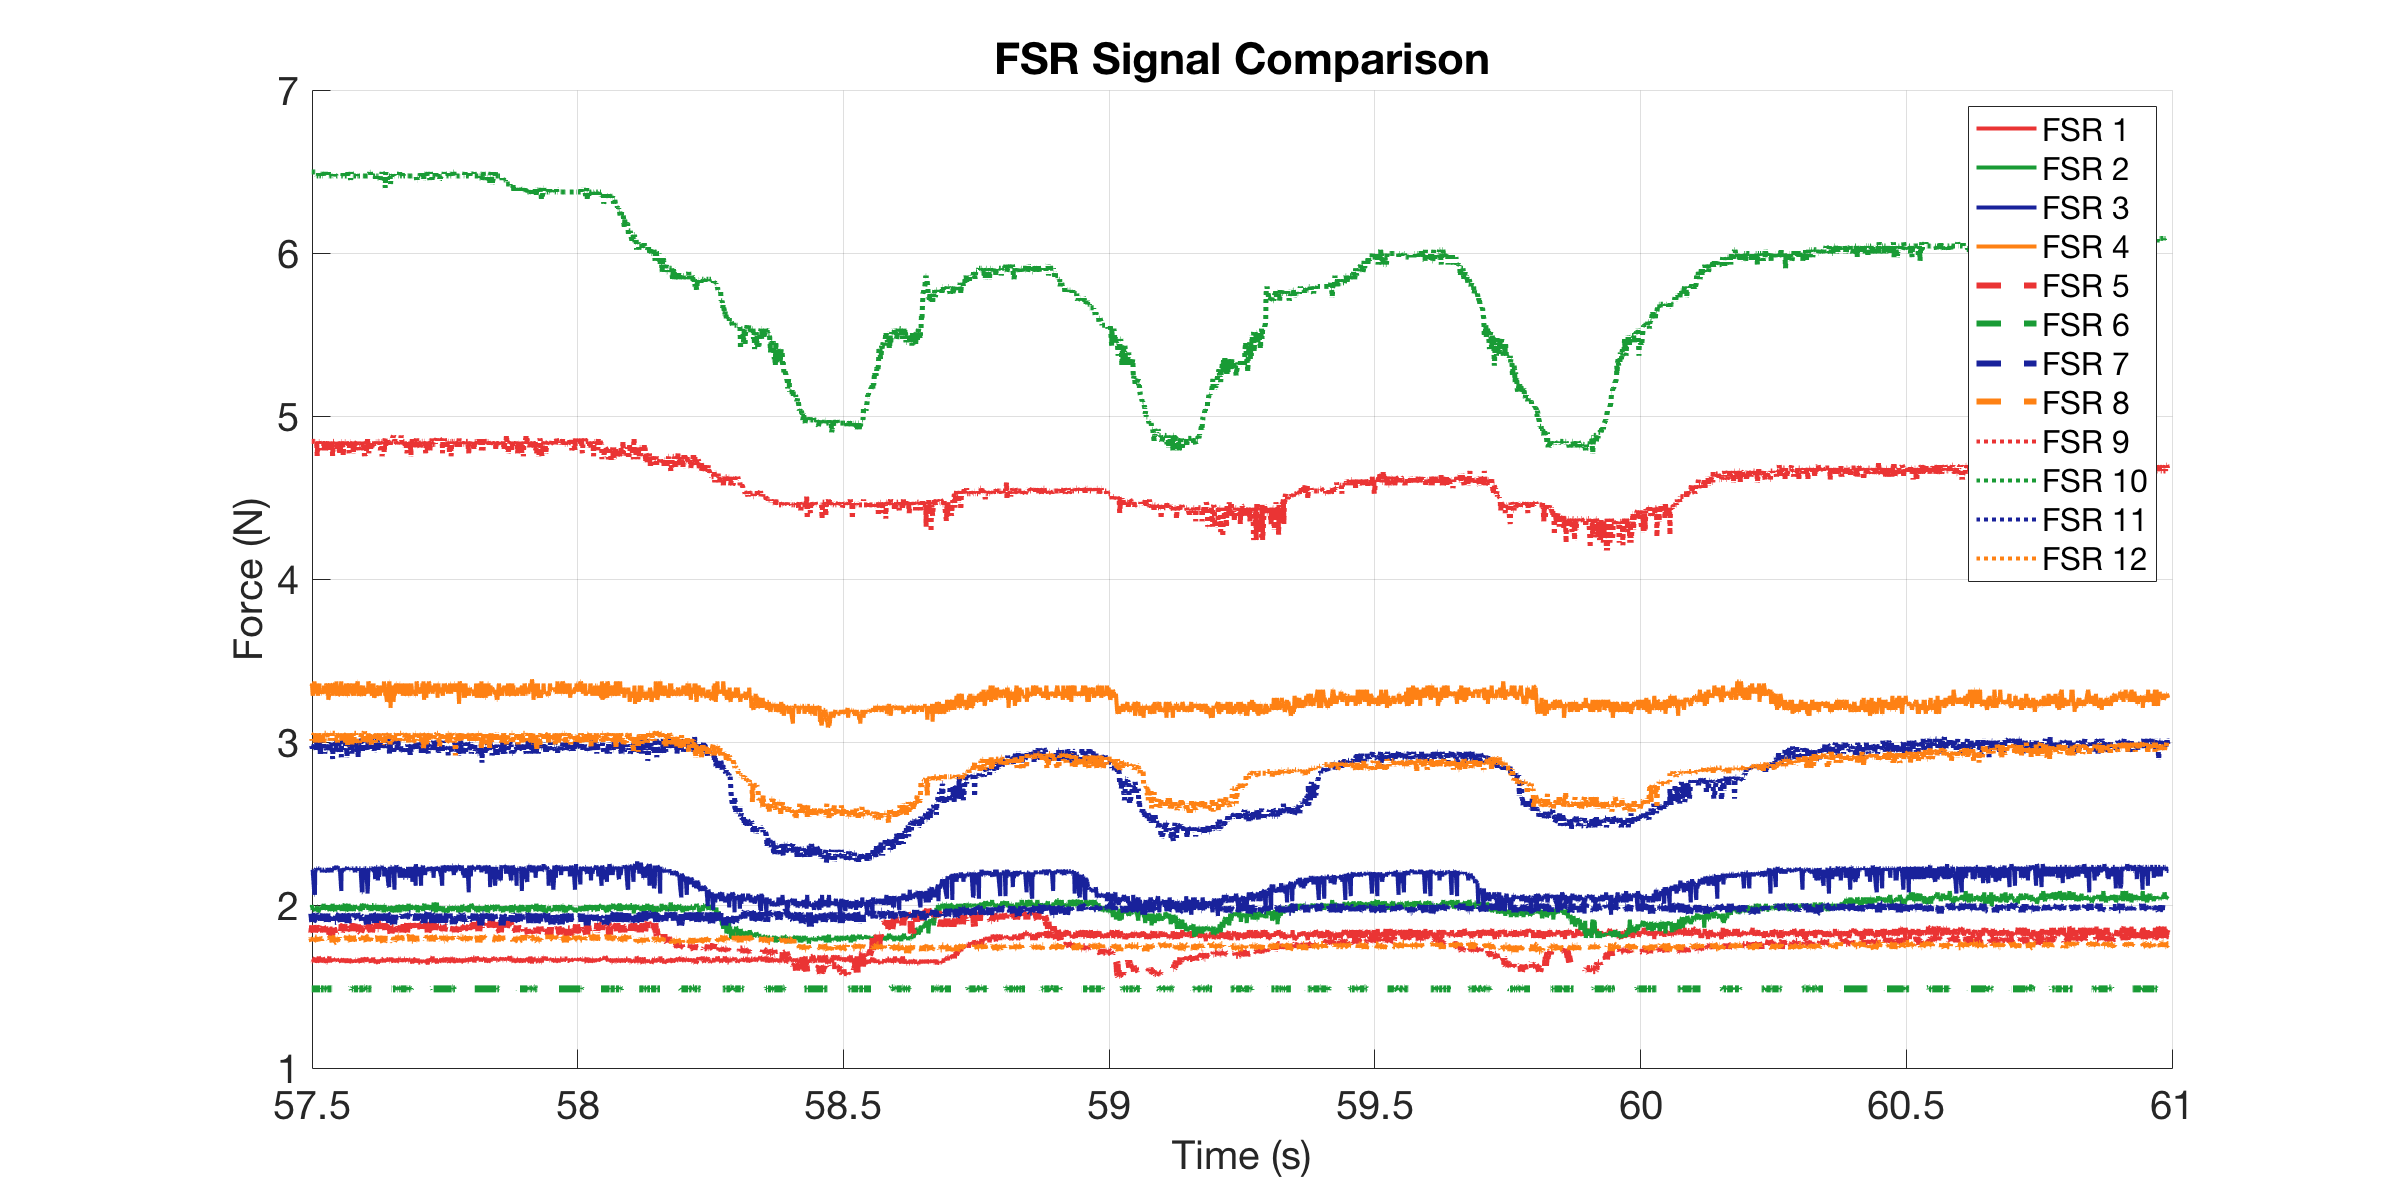

Values plotted in this chart, from the file beside it:
0, 1.6593, 1.9549, 2.2255, 3.2959, 1.8183, 1.4856, 1.918, 1.8113, 4.8441, 6.4971, 2.9962, 3.0192
0.003413, 1.672, 1.962, 2.217, 3.283, 1.853, 1.486, 1.896, 1.77, 4.844, 6.497, 2.985, 3.031
0.004433, 1.672, 1.985, 2.07, 3.308, 1.875, 1.486, 1.925, 1.798, 4.844, 6.497, 2.985, 3.031
0.004923, 1.653, 1.97, 2.225, 3.308, 1.867, 1.486, 1.933, 1.798, 4.844, 6.522, 2.996, 2.996
0.005412, 1.666, 1.977, 2.225, 3.372, 1.882, 1.486, 1.947, 1.791, 4.826, 6.497, 2.985, 3.019
0.006, 1.653, 1.985, 2.217, 3.308, 1.875, 1.491, 1.94, 1.77, 4.771, 6.497, 2.996, 2.996
0.006982, 1.666, 1.985, 2.225, 3.246, 1.86, 1.486, 1.911, 1.811, 4.826, 6.497, 2.951, 3.019
0.008, 1.659, 1.955, 2.217, 3.296, 1.867, 1.486, 1.947, 1.784, 4.844, 6.497, 2.951, 3.054
0.008983, 1.653, 2, 2.217, 3.359, 1.832, 1.486, 1.947, 1.798, 4.844, 6.497, 2.974, 3.008
0.01059, 1.653, 1.97, 2.208, 3.283, 1.875, 1.486, 1.896, 1.777, 4.844, 6.497, 2.951, 3.031
0.01367, 1.672, 1.97, 2.062, 3.372, 1.832, 1.486, 1.918, 1.798, 4.844, 6.497, 2.985, 3.054
0.0147, 1.678, 1.962, 2.062, 3.296, 1.846, 1.486, 1.94, 1.784, 4.844, 6.497, 2.985, 3.019
0.01519, 1.647, 1.962, 2.2, 3.308, 1.86, 1.486, 1.94, 1.798, 4.844, 6.497, 2.962, 2.996
0.01599, 1.653, 1.97, 2.217, 3.308, 1.875, 1.486, 1.947, 1.798, 4.844, 6.497, 2.985, 3.042
0.017, 1.659, 1.977, 2.225, 3.359, 1.86, 1.486, 1.94, 1.798, 4.844, 6.497, 2.951, 3.054
0.01798, 1.659, 1.977, 2.225, 3.359, 1.832, 1.486, 1.911, 1.798, 4.844, 6.472, 2.996, 2.996
0.01898, 1.647, 1.992, 2.217, 3.321, 1.853, 1.486, 1.918, 1.791, 4.753, 6.472, 2.974, 3.031
0.02001, 1.653, 1.992, 2.217, 3.283, 1.853, 1.486, 1.947, 1.784, 4.844, 6.472, 2.996, 3.042
0.02101, 1.659, 1.955, 2.225, 3.308, 1.839, 1.486, 1.911, 1.804, 4.826, 6.472, 2.962, 2.996
0.02201, 1.685, 1.962, 2.225, 3.296, 1.867, 1.486, 1.925, 1.791, 4.844, 6.497, 2.996, 3.054
0.02301, 1.672, 1.977, 2.225, 3.359, 1.867, 1.486, 1.933, 1.798, 4.844, 6.472, 2.996, 3.031
0.02424, 1.647, 1.985, 2.217, 3.296, 1.832, 1.486, 1.933, 1.791, 4.826, 6.472, 2.974, 2.996
0.02498, 1.672, 1.97, 2.217, 3.308, 1.853, 1.491, 1.911, 1.777, 4.807, 6.472, 2.917, 3.031
0.02598, 1.666, 1.985, 2.217, 3.296, 1.853, 1.486, 1.94, 1.791, 4.789, 6.472, 2.985, 3.008
0.02698, 1.653, 1.985, 2.217, 3.296, 1.839, 1.486, 1.903, 1.798, 4.844, 6.497, 2.962, 3.042
0.02798, 1.659, 1.977, 2.2, 3.308, 1.86, 1.486, 1.933, 1.811, 4.826, 6.472, 2.929, 2.996
0.02899, 1.653, 2, 2.217, 3.296, 1.867, 1.486, 1.918, 1.798, 4.844, 6.472, 2.996, 3.054
0.03, 1.678, 1.97, 2.217, 3.308, 1.86, 1.486, 1.925, 1.798, 4.826, 6.497, 2.985, 3.008
0.031, 1.672, 2.008, 2.217, 3.296, 1.832, 1.486, 1.947, 1.791, 4.844, 6.472, 2.962, 2.996
0.03199, 1.647, 1.985, 2.217, 3.346, 1.853, 1.491, 1.896, 1.791, 4.789, 6.472, 2.996, 3.008
0.03299, 1.659, 1.977, 2.2, 3.346, 1.867, 1.486, 1.94, 1.798, 4.844, 6.472, 2.929, 3.054
0.03426, 1.653, 1.992, 2.217, 3.346, 1.832, 1.486, 1.955, 1.791, 4.826, 6.497, 2.962, 3.054
0.03499, 1.647, 1.992, 2.217, 3.296, 1.846, 1.486, 1.903, 1.791, 4.789, 6.472, 2.985, 3.054
0.03599, 1.653, 1.977, 2.217, 3.296, 1.86, 1.486, 1.903, 1.784, 4.826, 6.472, 2.962, 3.031
0.03698, 1.647, 1.97, 2.208, 3.346, 1.811, 1.491, 1.947, 1.811, 4.789, 6.472, 2.951, 3.031
0.038, 1.647, 1.992, 2.2, 3.359, 1.86, 1.486, 1.896, 1.791, 4.826, 6.472, 2.951, 3.042
0.039, 1.672, 1.97, 2.225, 3.346, 1.853, 1.486, 1.925, 1.791, 4.844, 6.472, 2.962, 3.042
0.03998, 1.672, 2, 2.217, 3.258, 1.832, 1.486, 1.918, 1.804, 4.826, 6.497, 2.951, 3.031
0.04098, 1.672, 1.977, 2.225, 3.283, 1.86, 1.486, 1.925, 1.798, 4.844, 6.472, 2.962, 3.054
0.04198, 1.685, 1.962, 2.217, 3.296, 1.853, 1.486, 1.911, 1.791, 4.826, 6.472, 2.985, 3.042
0.04298, 1.647, 1.992, 2.217, 3.359, 1.818, 1.486, 1.918, 1.791, 4.844, 6.472, 2.996, 3.008
0.04424, 1.672, 1.977, 2.225, 3.346, 1.811, 1.486, 1.94, 1.798, 4.789, 6.472, 2.951, 3.054
0.04499, 1.653, 1.985, 2.217, 3.334, 1.818, 1.486, 1.933, 1.791, 4.789, 6.472, 2.985, 3.054
0.04598, 1.666, 1.985, 2.2, 3.308, 1.811, 1.486, 1.925, 1.811, 4.844, 6.472, 2.996, 3.042
0.047, 1.672, 1.962, 2.225, 3.359, 1.839, 1.486, 1.911, 1.798, 4.826, 6.497, 2.996, 3.008
0.04798, 1.653, 2.008, 2.225, 3.283, 1.853, 1.486, 1.947, 1.798, 4.753, 6.472, 2.895, 3.054
0.04901, 1.672, 1.977, 2.225, 3.346, 1.86, 1.486, 1.889, 1.77, 4.844, 6.472, 2.985, 3.054
0.05226, 1.659, 1.962, 2.225, 3.359, 1.825, 1.486, 1.903, 1.777, 4.844, 6.497, 2.962, 3.054
0.05424, 1.666, 1.977, 2.225, 3.308, 1.839, 1.486, 1.903, 1.791, 4.844, 6.472, 3.008, 3.008
0.05473, 1.659, 1.977, 2.243, 3.308, 1.86, 1.486, 1.918, 1.798, 4.844, 6.472, 2.94, 3.008
0.05522, 1.672, 2, 2.225, 3.372, 1.825, 1.491, 1.933, 1.777, 4.826, 6.472, 2.951, 3.019
0.05598, 1.659, 1.97, 2.217, 3.283, 1.867, 1.486, 1.933, 1.791, 4.807, 6.472, 3.019, 3.042
0.057, 1.653, 1.97, 2.217, 3.308, 1.86, 1.491, 1.925, 1.791, 4.789, 6.472, 3.019, 2.996
0.05798, 1.659, 2, 2.225, 3.283, 1.867, 1.486, 1.925, 1.798, 4.844, 6.472, 2.94, 3.054
0.0616, 1.666, 1.977, 2.225, 3.296, 1.839, 1.486, 1.947, 1.811, 4.771, 6.472, 3.019, 3.042
0.06431, 1.647, 1.992, 2.086, 3.372, 1.832, 1.486, 1.896, 1.791, 4.844, 6.472, 2.906, 3.031
0.06482, 1.666, 1.962, 2.217, 3.296, 1.839, 1.486, 1.947, 1.798, 4.844, 6.472, 2.985, 3.031
0.06533, 1.653, 1.992, 2.2, 3.321, 1.853, 1.486, 1.933, 1.798, 4.807, 6.472, 2.996, 3.008
0.06599, 1.672, 1.992, 2.217, 3.283, 1.882, 1.486, 1.918, 1.791, 4.844, 6.472, 3.008, 3.054
0.06699, 1.666, 2, 2.217, 3.296, 1.86, 1.486, 1.903, 1.798, 4.844, 6.472, 2.985, 3.054
0.06799, 1.672, 1.97, 2.208, 3.346, 1.875, 1.486, 1.933, 1.777, 4.753, 6.497, 2.985, 3.054
... 3,042 more rows
